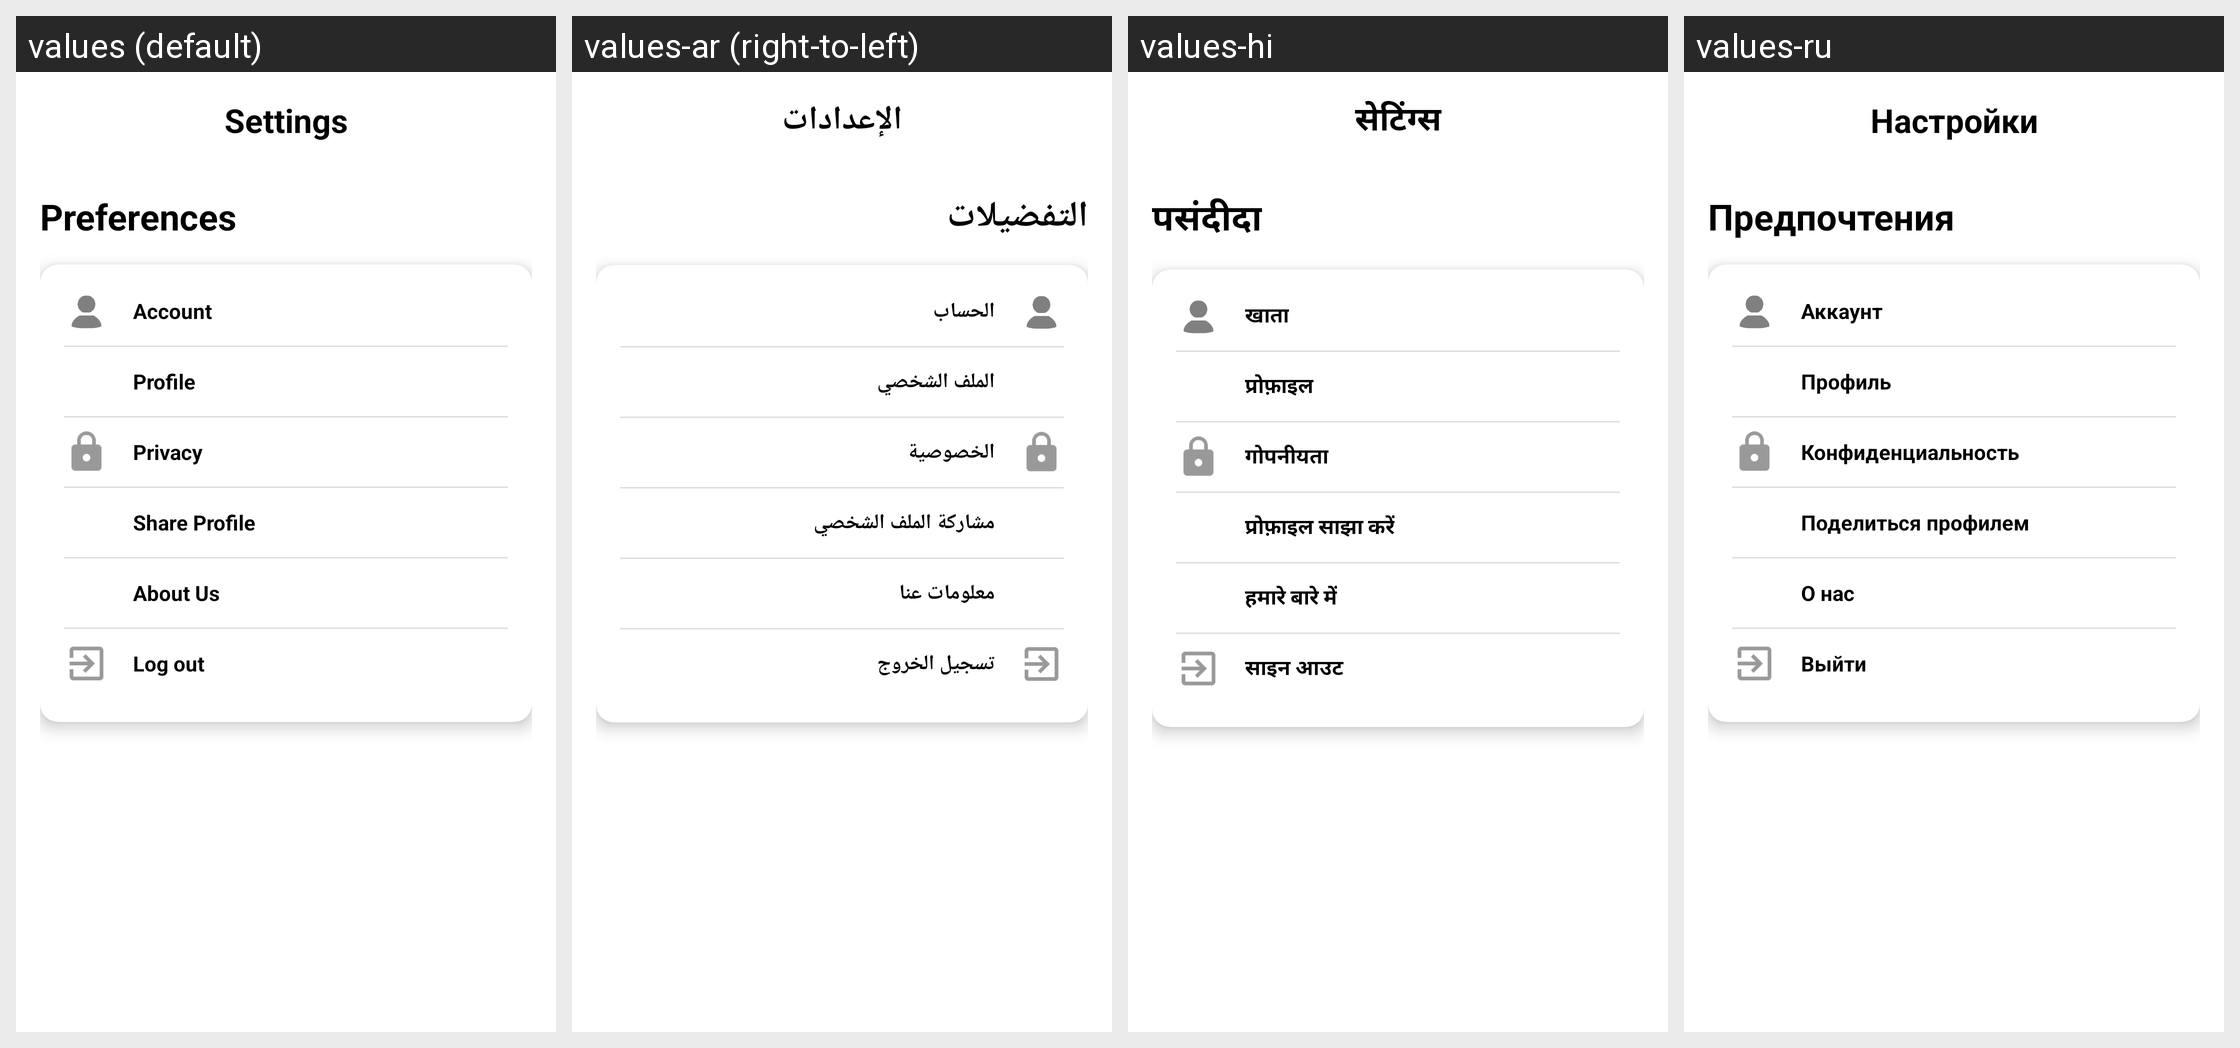

Locale-by-locale string values for the Android screen shown in this grid:
Android screen res/layout/activity_settings.xml rendered under 4 locales, left to right: values (default), values-ar (right-to-left), values-hi, values-ru. Device: Nexus 5 (rendered at 1080×1920; each locale shown at half size, 540×960, under a caption strip naming it); theme Theme.VidBr.Light.
Other locales in the repository, not shown: values-en, values-es, values-fr, values-id, values-ko, values-no, values-pt, values-ro, values-tr, values-vi.
Strings drawn on this screen, with the default value and each locale's value (text and hints the layout hard-codes, and strings that could not be matched under every locale, appear in the picture but are not listed):

settings_title
  values: Settings
  values-ar: الإعدادات
  values-hi: सेटिंग्स
  values-ru: Настройки

preferences
  values: Preferences
  values-ar: التفضيلات
  values-hi: पसंदीदा
  values-ru: Предпочтения

account
  values: Account
  values-ar: الحساب
  values-hi: खाता
  values-ru: Аккаунт

profile
  values: Profile
  values-ar: الملف الشخصي
  values-hi: प्रोफ़ाइल
  values-ru: Профиль

privacy
  values: Privacy
  values-ar: الخصوصية
  values-hi: गोपनीयता
  values-ru: Конфиденциальность

share_profile
  values: Share Profile
  values-ar: مشاركة الملف الشخصي
  values-hi: प्रोफ़ाइल साझा करें
  values-ru: Поделиться профилем

about_us
  values: About Us
  values-ar: معلومات عنا
  values-hi: हमारे बारे में
  values-ru: О нас

logout
  values: Log out
  values-ar: تسجيل الخروج
  values-hi: साइन आउट
  values-ru: Выйти
